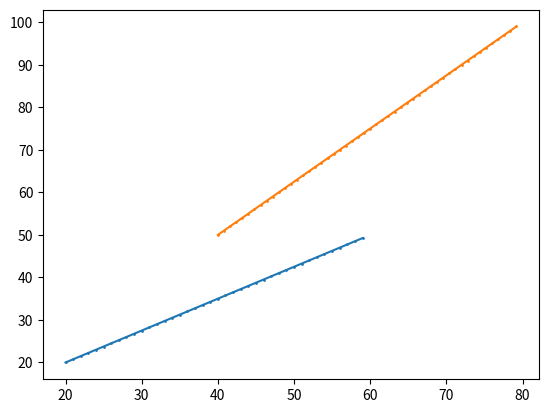

This figure's Python source:
# Python program for DDA line generation 

from matplotlib import pyplot as plt 

# DDA Function for line generation 


def DDA(x0, y0, x1, y1): 

	# find absolute differences 
	dx = abs(x0 - x1) 
	dy = abs(y0 - y1) 

	# find maximum difference 
	steps = max(dx, dy) 

	# calculate the increment in x and y 
	xinc = dx/steps 
	yinc = dy/steps 

	# start with 1st point 
	x = float(x0) 
	y = float(y0) 

	# make a list for coordinates 
	x_coorinates = [] 
	y_coorinates = [] 

	for i in range(steps): 
		# append the x,y coordinates in respective list 
		x_coorinates.append(x) 
		y_coorinates.append(y) 

		# increment the values 
		x = x + xinc 
		y = y + yinc 

	# plot the line with coordinates list 
	plt.plot(x_coorinates, y_coorinates, marker="o", 
			markersize=1, markerfacecolor="green")
	plt.show() 


# Driver code 
if __name__ == "__main__": 

	# coordinates of 1st point 
	x0, y0 = 20, 20

	# coordinates of 2nd point 
	x1, y1 = 60, 50

	# Function call 
	DDA(x0, y0, x1, y1)
	DDA(40,50,80,100)
	# [redacted]
